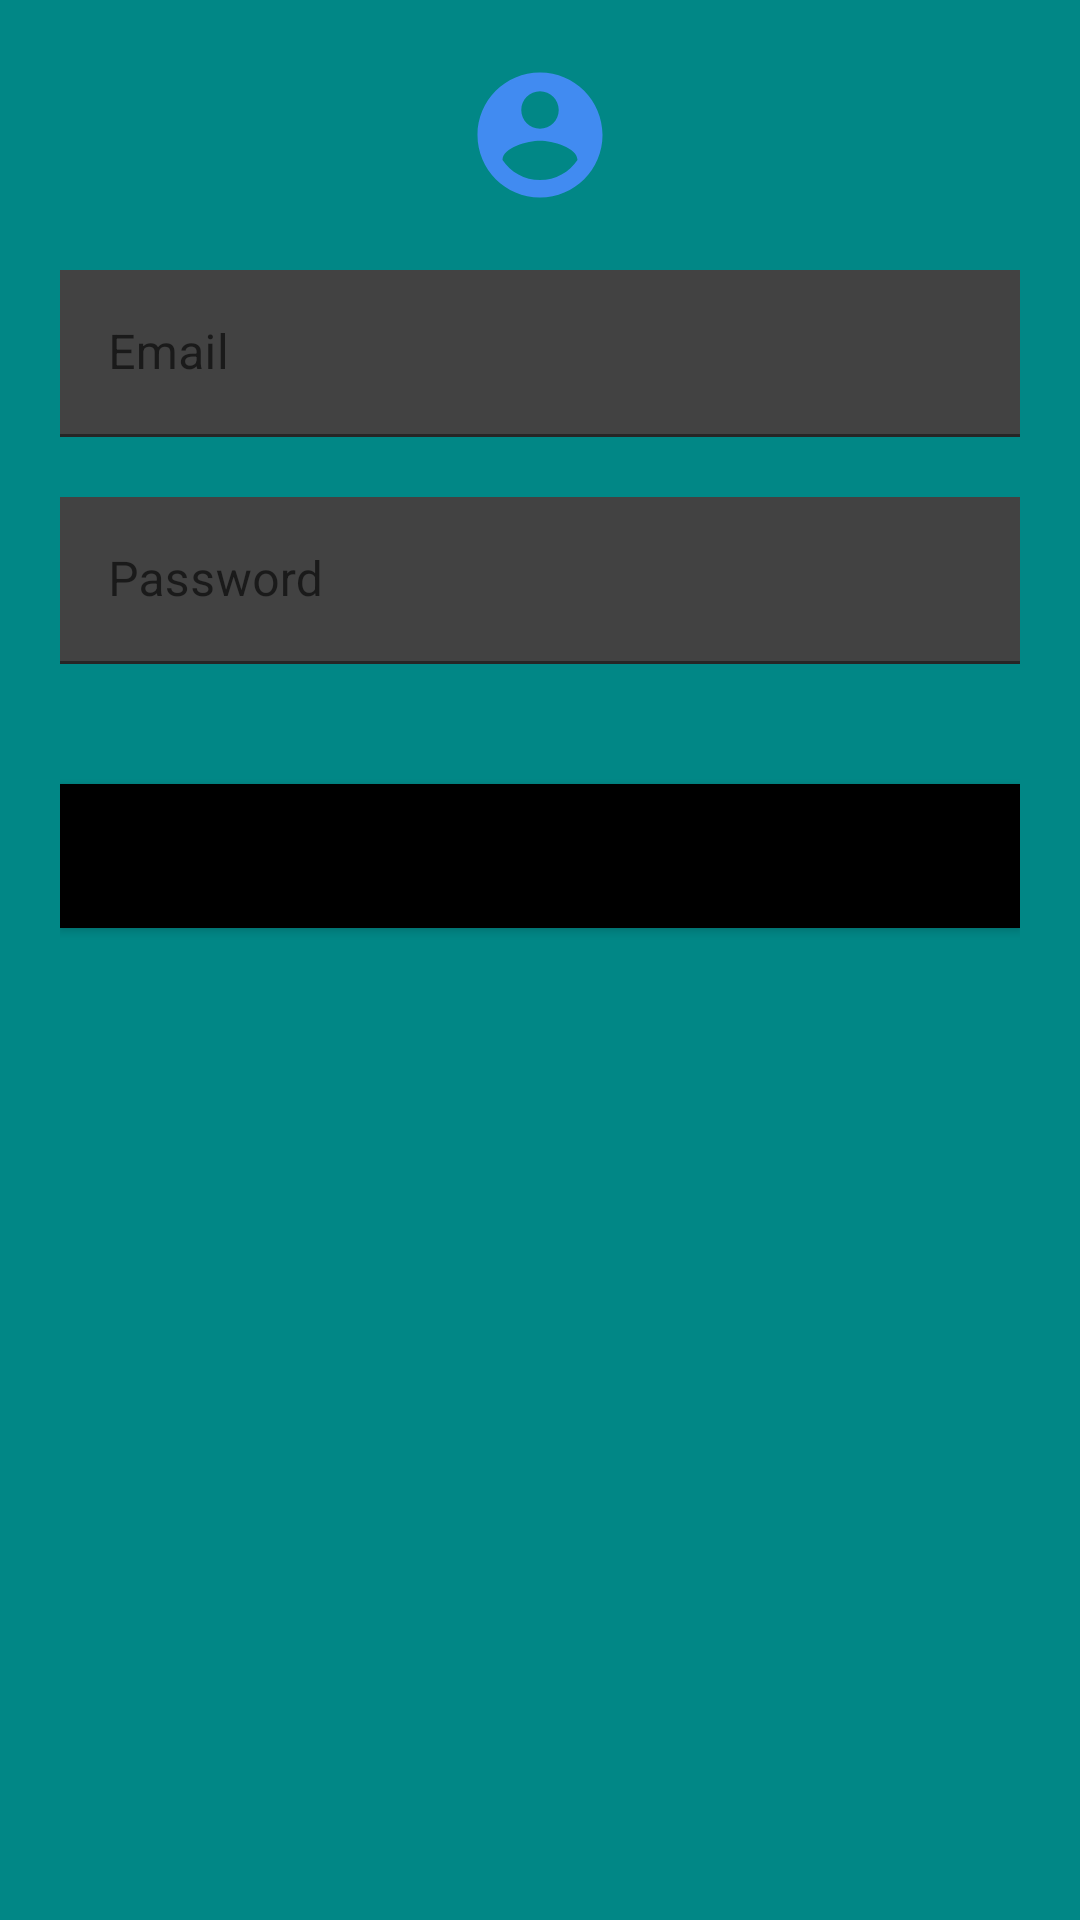

Write the Android layout XML for this screen, with the resource values it uses.
<!-- AndroidManifest.xml: application theme Theme.Helloworldapp -->
<!-- res/layout/activity_main.xml -->
<?xml version="1.0" encoding="utf-8"?>
<LinearLayout xmlns:android="http://schemas.android.com/apk/res/android"
    xmlns:app="http://schemas.android.com/apk/res-auto"
    xmlns:tools="http://schemas.android.com/tools"
    android:layout_width="match_parent"
    android:layout_height="match_parent"
    android:orientation="vertical"
    android:padding="20dp"
    android:background="@color/teal_700"
    tools:context=".MainActivity">

    <ImageView
        android:layout_width="wrap_content"
        android:layout_height="wrap_content"
        android:layout_gravity="center_horizontal"
        android:layout_marginBottom="20dp"
        android:src="@drawable/ic_baseline_account_circle_24"/>

    <com.google.android.material.textfield.TextInputLayout
        android:layout_width="match_parent"
        android:layout_height="wrap_content">
        <EditText
            android:layout_width="match_parent"
            android:layout_height="wrap_content"
            android:layout_marginBottom="20dp"
            android:background="@color/cardview_dark_background"
            android:textColorHint="@color/black"
            android:hint="Email"
            android:inputType="textEmailAddress"/>
    </com.google.android.material.textfield.TextInputLayout>

    <com.google.android.material.textfield.TextInputLayout
        android:layout_width="match_parent"
        android:layout_height="wrap_content">
        <EditText
            android:layout_width="match_parent"
            android:layout_height="wrap_content"
            android:layout_marginBottom="20dp"
            android:background="@color/cardview_dark_background"
            android:textColorHint="@color/black"
            android:hint="Password"
            android:inputType="textPassword"/>
    </com.google.android.material.textfield.TextInputLayout>

    <Button
        android:layout_width="match_parent"
        android:layout_height="wrap_content"
        android:layout_marginTop="20dp"
        android:background="@color/black"
        android:text="Login"/>


</LinearLayout>
<!-- resources referenced by this layout -->
<resources>
  <!-- drawable ic_baseline_account_circle_24 (drawable) -->
  <vector android:height="50dp" android:tint="#418BF1"
      android:viewportHeight="24" android:viewportWidth="24"
      android:width="50dp" xmlns:android="http://schemas.android.com/apk/res/android">
      <path android:fillColor="@android:color/white" android:pathData="M12,2C6.48,2 2,6.48 2,12s4.48,10 10,10 10,-4.48 10,-10S17.52,2 12,2zM12,5c1.66,0 3,1.34 3,3s-1.34,3 -3,3 -3,-1.34 -3,-3 1.34,-3 3,-3zM12,19.2c-2.5,0 -4.71,-1.28 -6,-3.22 0.03,-1.99 4,-3.08 6,-3.08 1.99,0 5.97,1.09 6,3.08 -1.29,1.94 -3.5,3.22 -6,3.22z"/>
  </vector>
  <style name="Theme.Helloworldapp" parent="Theme.MaterialComponents.DayNight.DarkActionBar">
          
          <item name="colorPrimary">@color/purple_500</item>
          <item name="colorPrimaryVariant">@color/purple_700</item>
          <item name="colorOnPrimary">@color/white</item>
          
          <item name="colorSecondary">@color/teal_200</item>
          <item name="colorSecondaryVariant">@color/teal_700</item>
          <item name="colorOnSecondary">@color/black</item>
          
          <item name="android:statusBarColor" tools:targetApi="l">?attr/colorPrimaryVariant</item>
          
      </style>
  <!-- not gathered from this repository: default colours our renderer supplied (Android Studio template values) -->
  <color name="purple_500">#FF6200EE</color>
  <color name="purple_700">#FF3700B3</color>
  <color name="teal_200">#FF03DAC5</color>
  <color name="teal_700">#FF018786</color>
  <color name="black">#FF000000</color>
  <color name="white">#FFFFFFFF</color>
</resources>
